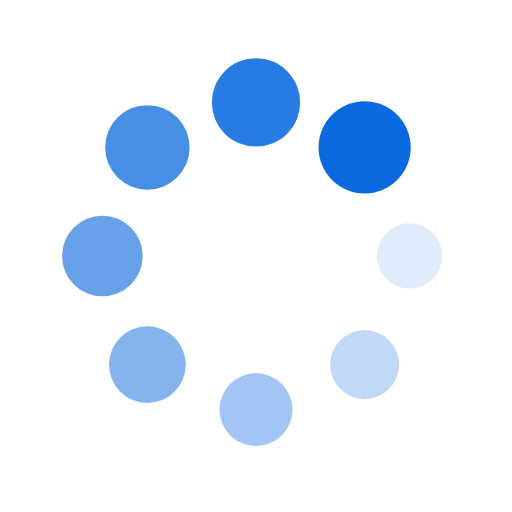
t = 0.00 s
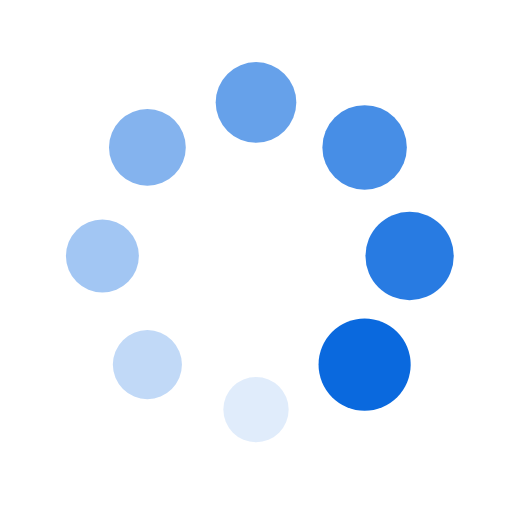
t = 0.25 s
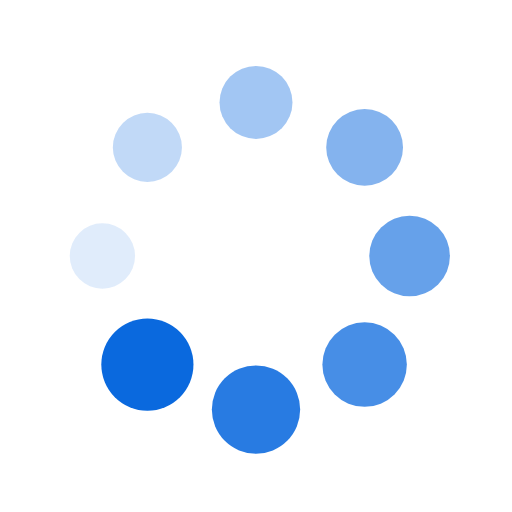
t = 0.50 s
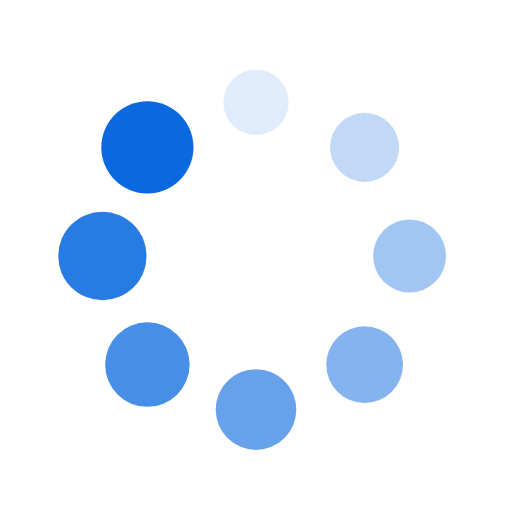
t = 0.75 s

The animated SVG that drew these frames (rendered in a browser with its animation timeline set to each time). Animation: 16 SMIL elements (animate=8,animateTransform=8); one cycle of 1.00 s, repeats indefinitely.

<svg xmlns="http://www.w3.org/2000/svg" viewBox="0 0 100 100" preserveAspectRatio="xMidYMid" width="200" height="200" style="shape-rendering: auto; display: block; background: transparent;" xmlns:xlink="http://www.w3.org/1999/xlink"><g><g transform="translate(80,50)">
<g transform="rotate(0)">
<circle fill-opacity="1" fill="#0a69de" r="6" cy="0" cx="0">
  <animateTransform repeatCount="indefinite" dur="1s" keyTimes="0;1" values="1.5 1.5;1 1" begin="-0.875s" type="scale" attributeName="transform"></animateTransform>
  <animate begin="-0.875s" values="1;0" repeatCount="indefinite" dur="1s" keyTimes="0;1" attributeName="fill-opacity"></animate>
</circle>
</g>
</g><g transform="translate(71.21320343559643,71.21320343559643)">
<g transform="rotate(45)">
<circle fill-opacity="0.875" fill="#0a69de" r="6" cy="0" cx="0">
  <animateTransform repeatCount="indefinite" dur="1s" keyTimes="0;1" values="1.5 1.5;1 1" begin="-0.75s" type="scale" attributeName="transform"></animateTransform>
  <animate begin="-0.75s" values="1;0" repeatCount="indefinite" dur="1s" keyTimes="0;1" attributeName="fill-opacity"></animate>
</circle>
</g>
</g><g transform="translate(50,80)">
<g transform="rotate(90)">
<circle fill-opacity="0.75" fill="#0a69de" r="6" cy="0" cx="0">
  <animateTransform repeatCount="indefinite" dur="1s" keyTimes="0;1" values="1.5 1.5;1 1" begin="-0.625s" type="scale" attributeName="transform"></animateTransform>
  <animate begin="-0.625s" values="1;0" repeatCount="indefinite" dur="1s" keyTimes="0;1" attributeName="fill-opacity"></animate>
</circle>
</g>
</g><g transform="translate(28.786796564403577,71.21320343559643)">
<g transform="rotate(135)">
<circle fill-opacity="0.625" fill="#0a69de" r="6" cy="0" cx="0">
  <animateTransform repeatCount="indefinite" dur="1s" keyTimes="0;1" values="1.5 1.5;1 1" begin="-0.5s" type="scale" attributeName="transform"></animateTransform>
  <animate begin="-0.5s" values="1;0" repeatCount="indefinite" dur="1s" keyTimes="0;1" attributeName="fill-opacity"></animate>
</circle>
</g>
</g><g transform="translate(20,50.00000000000001)">
<g transform="rotate(180)">
<circle fill-opacity="0.5" fill="#0a69de" r="6" cy="0" cx="0">
  <animateTransform repeatCount="indefinite" dur="1s" keyTimes="0;1" values="1.5 1.5;1 1" begin="-0.375s" type="scale" attributeName="transform"></animateTransform>
  <animate begin="-0.375s" values="1;0" repeatCount="indefinite" dur="1s" keyTimes="0;1" attributeName="fill-opacity"></animate>
</circle>
</g>
</g><g transform="translate(28.78679656440357,28.786796564403577)">
<g transform="rotate(225)">
<circle fill-opacity="0.375" fill="#0a69de" r="6" cy="0" cx="0">
  <animateTransform repeatCount="indefinite" dur="1s" keyTimes="0;1" values="1.5 1.5;1 1" begin="-0.25s" type="scale" attributeName="transform"></animateTransform>
  <animate begin="-0.25s" values="1;0" repeatCount="indefinite" dur="1s" keyTimes="0;1" attributeName="fill-opacity"></animate>
</circle>
</g>
</g><g transform="translate(49.99999999999999,20)">
<g transform="rotate(270)">
<circle fill-opacity="0.25" fill="#0a69de" r="6" cy="0" cx="0">
  <animateTransform repeatCount="indefinite" dur="1s" keyTimes="0;1" values="1.5 1.5;1 1" begin="-0.125s" type="scale" attributeName="transform"></animateTransform>
  <animate begin="-0.125s" values="1;0" repeatCount="indefinite" dur="1s" keyTimes="0;1" attributeName="fill-opacity"></animate>
</circle>
</g>
</g><g transform="translate(71.21320343559643,28.78679656440357)">
<g transform="rotate(315)">
<circle fill-opacity="0.125" fill="#0a69de" r="6" cy="0" cx="0">
  <animateTransform repeatCount="indefinite" dur="1s" keyTimes="0;1" values="1.5 1.5;1 1" begin="0s" type="scale" attributeName="transform"></animateTransform>
  <animate begin="0s" values="1;0" repeatCount="indefinite" dur="1s" keyTimes="0;1" attributeName="fill-opacity"></animate>
</circle>
</g>
</g><g></g></g><!-- [ldio] generated by https://loading.io --></svg>
